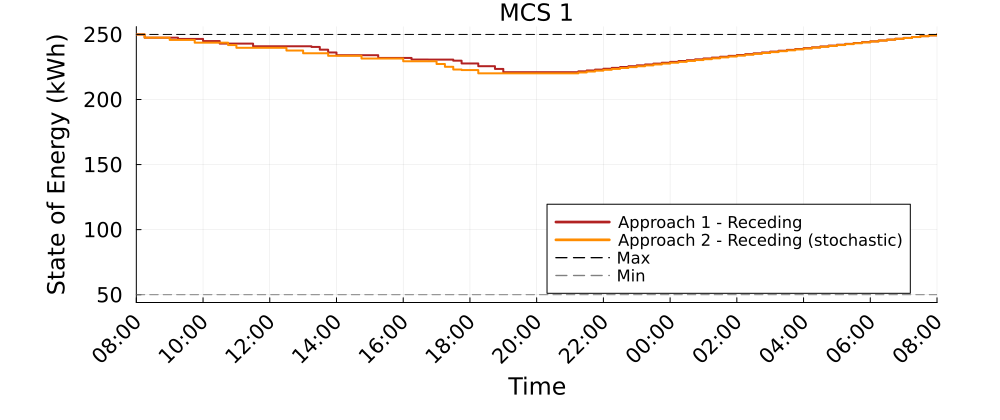

Source data for this figure (header and first rows):
Time_Period, MCS_1_A1R_kWh, MCS_1_A2R_kWh
1, 250.0, 250.0
2, 247.5, 247.5
3, 247.5, 247.5
4, 247.5, 247.5
5, 247.5, 245.8
6, 246.6, 245.8
7, 246.6, 245.8
8, 246.6, 243.7
9, 244.9, 243.7
10, 244.9, 243.7
11, 242.9, 243.7
12, 242.9, 241.8
13, 242.9, 239.7
14, 242.9, 239.7
15, 240.9, 239.7
16, 240.9, 239.7
17, 240.9, 239.7
18, 240.9, 239.7
19, 240.9, 237.6
20, 240.9, 237.6
21, 240.9, 235.5
22, 240.4, 235.5
23, 238.3, 235.5
24, 236.2, 233.6
25, 234.1, 233.6
26, 234.1, 233.6
27, 234.1, 233.6
28, 234.1, 231.5
29, 234.1, 231.5
30, 232, 231.5
31, 232, 231.5
32, 232, 231.5
33, 232, 229.4
34, 230.7, 229.4
35, 230.7, 229.4
36, 230.7, 229.4
37, 230.7, 227.3
38, 230.7, 225.2
39, 229.8, 223.1
40, 227.7, 222.6
41, 227.7, 222.6
42, 225.6, 220.1
43, 225.6, 220.1
44, 223.5, 220.1
45, 221, 220.1
46, 221, 220.1
47, 221, 220.1
48, 221, 220.1
49, 221, 220.1
50, 221, 220.1
51, 221, 220.1
52, 221, 220.1
53, 221, 220.1
54, 221.7, 220.8
55, 222.3, 221.5
56, 223, 222.2
57, 223.6, 222.8
58, 224.3, 223.5
59, 225, 224.2
60, 225.6, 224.9
... 37 more rows
